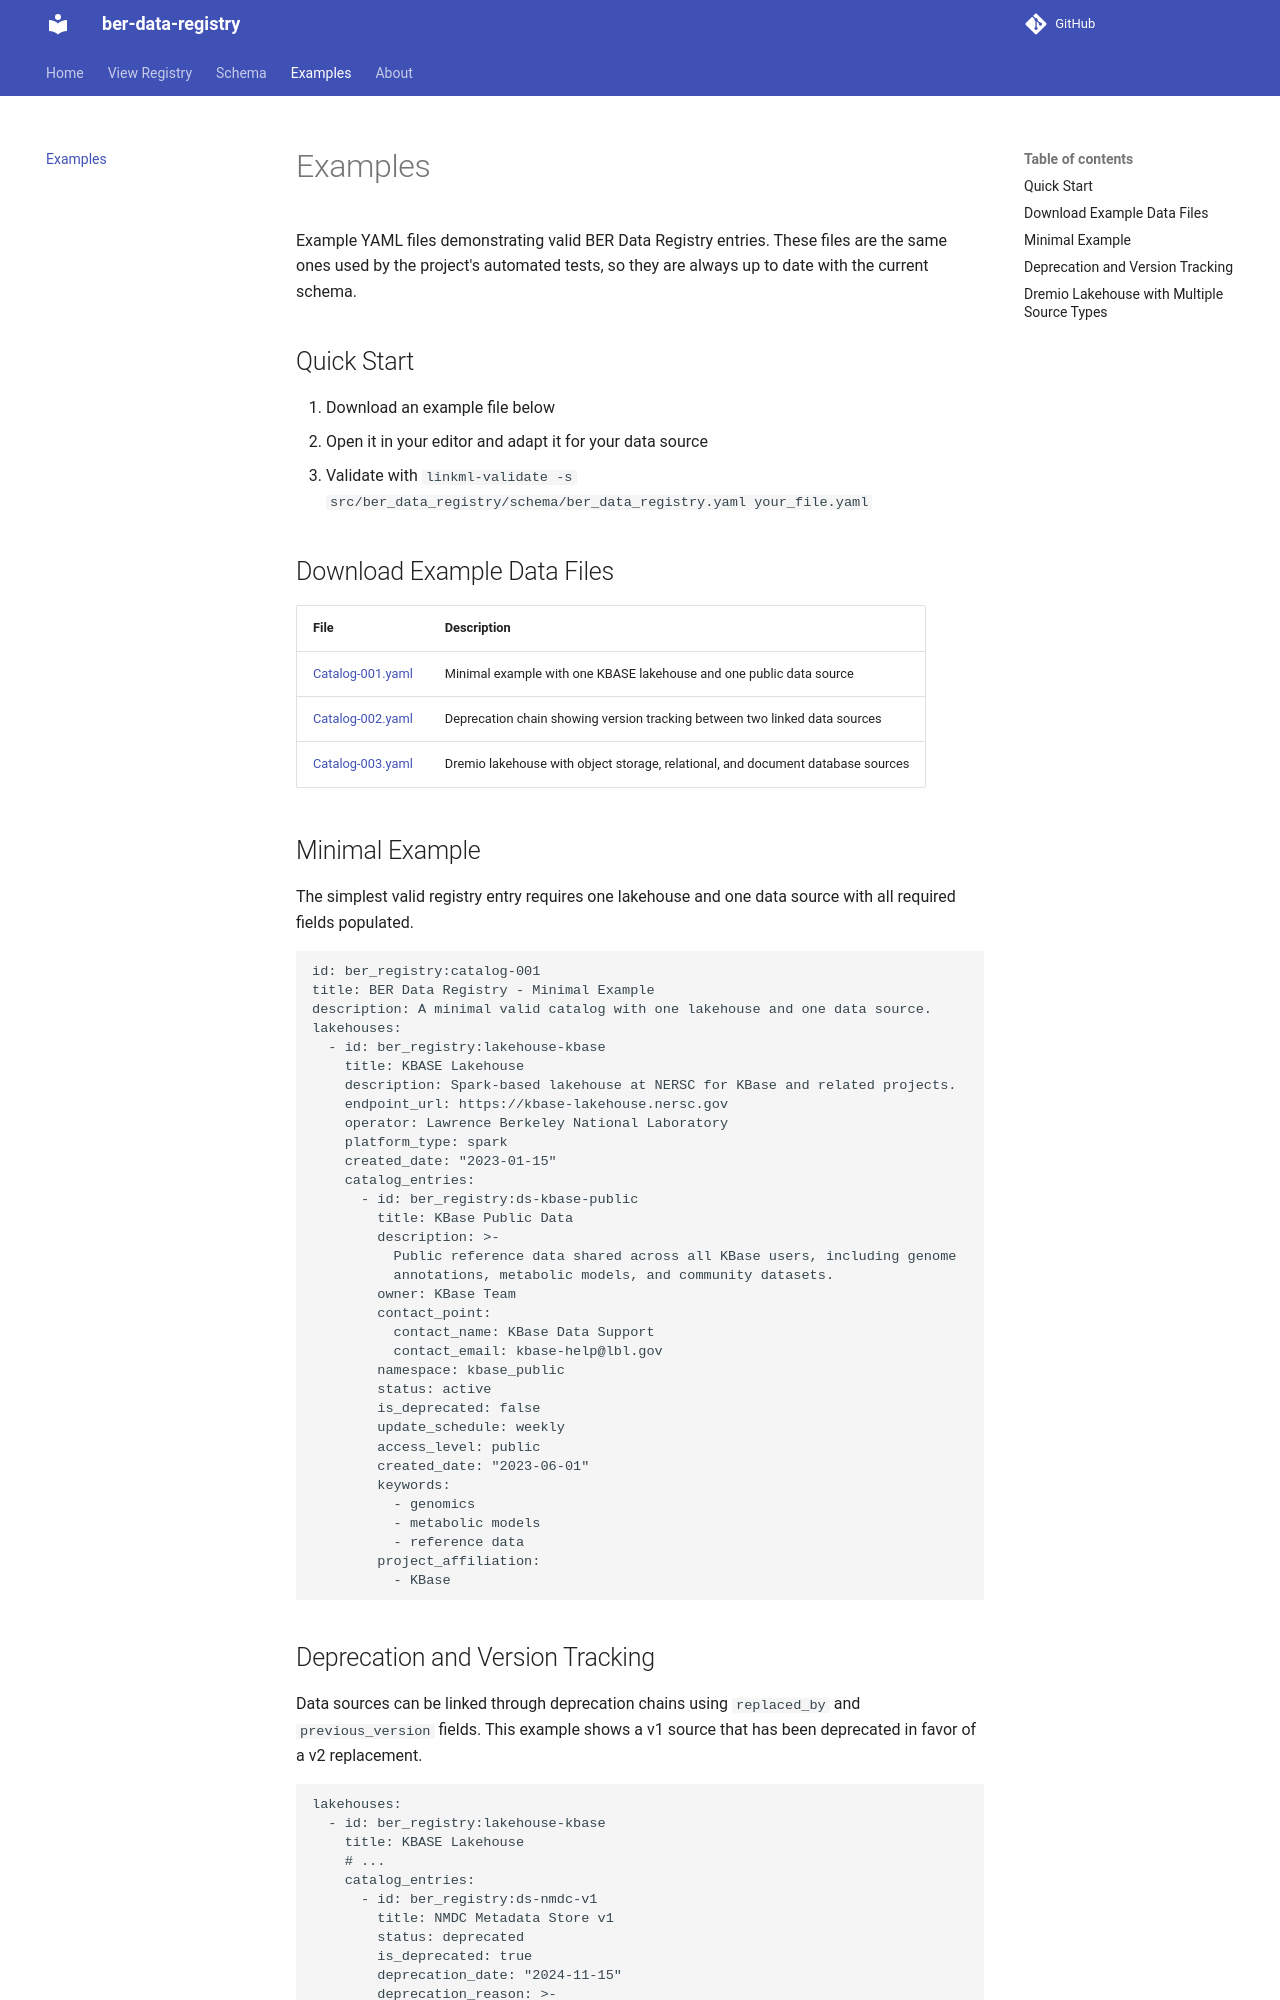

repository: ber-data/lakehouse-registry · page: examples/index.html · generator: mkdocs

# Examples

Example YAML files demonstrating valid BER Data Registry entries. These files are the
same ones used by the project's automated tests, so they are always up to date with the
current schema.

## Quick Start

1. Download an example file below
2. Open it in your editor and adapt it for your data source
3. Validate with `linkml-validate -s src/ber_data_registry/schema/ber_data_registry.yaml your_file.yaml`

## Download Example Data Files

| File | Description |
|------|-------------|
| [Catalog-001.yaml](examples/Catalog-001.yaml) | Minimal example with one KBASE lakehouse and one public data source |
| [Catalog-002.yaml](examples/Catalog-002.yaml) | Deprecation chain showing version tracking between two linked data sources |
| [Catalog-003.yaml](examples/Catalog-003.yaml) | Dremio lakehouse with object storage, relational, and document database sources |

## Minimal Example

The simplest valid registry entry requires one lakehouse and one data source with all
required fields populated.

```yaml
id: ber_registry:catalog-001
title: BER Data Registry - Minimal Example
description: A minimal valid catalog with one lakehouse and one data source.
lakehouses:
  - id: ber_registry:lakehouse-kbase
    title: KBASE Lakehouse
    description: Spark-based lakehouse at NERSC for KBase and related projects.
    endpoint_url: https://kbase-lakehouse.nersc.gov
    operator: Lawrence Berkeley National Laboratory
    platform_type: spark
    created_date: "2023-01-15"
    catalog_entries:
      - id: ber_registry:ds-kbase-public
        title: KBase Public Data
        description: >-
          Public reference data shared across all KBase users, including genome
          annotations, metabolic models, and community datasets.
        owner: KBase Team
        contact_point:
          contact_name: KBase Data Support
          contact_email: kbase-help@lbl.gov
        namespace: kbase_public
        status: active
        is_deprecated: false
        update_schedule: weekly
        access_level: public
        created_date: "2023-06-01"
        keywords:
          - genomics
          - metabolic models
          - reference data
        project_affiliation:
          - KBase
```
